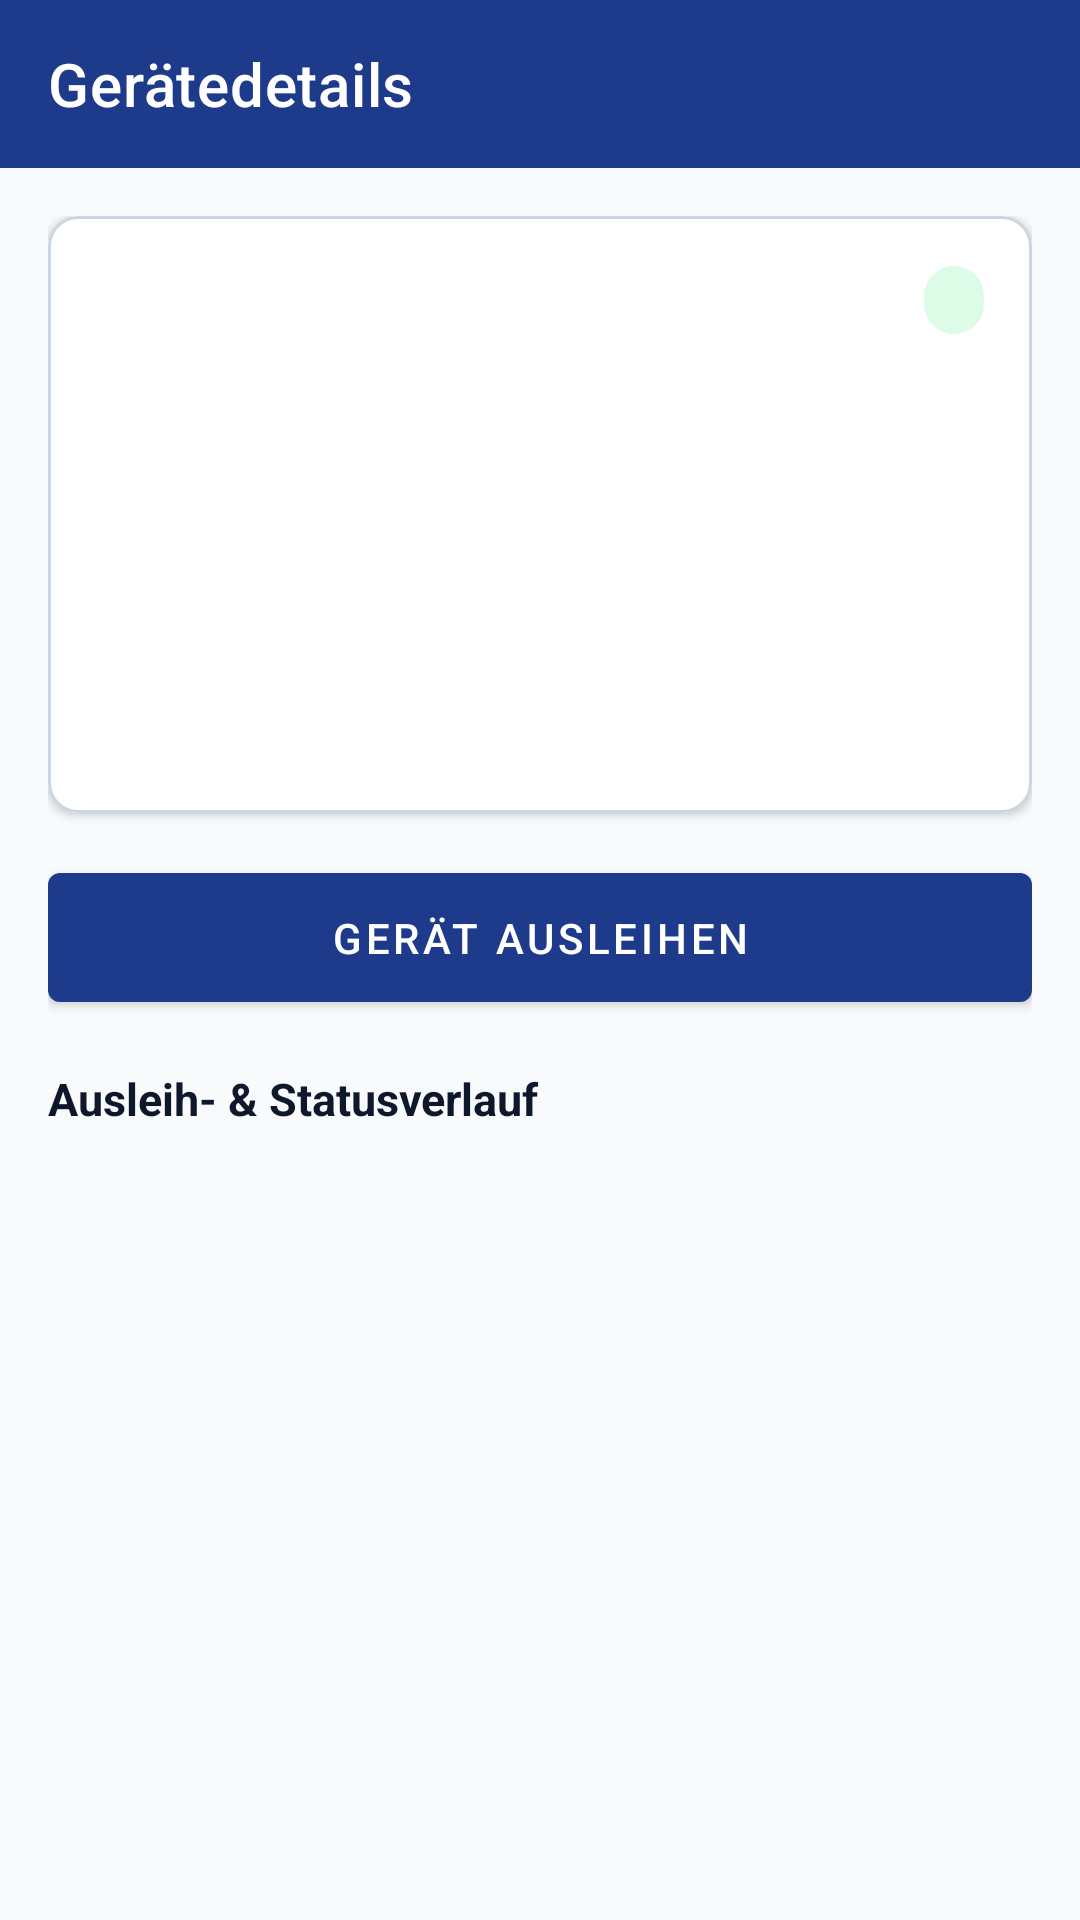

Reconstruct the res/layout file that produces this screen, plus the resources it refers to.
<!-- AndroidManifest.xml: application theme Theme.RackVault -->
<!-- res/layout/activity_asset_detail.xml -->
<?xml version="1.0" encoding="utf-8"?>
<LinearLayout xmlns:android="http://schemas.android.com/apk/res/android"
    xmlns:app="http://schemas.android.com/apk/res-auto"
    android:id="@+id/rootDetail"
    android:layout_width="match_parent"
    android:layout_height="match_parent"
    android:background="?android:attr/colorBackground"
    android:orientation="vertical">

    <com.google.android.material.appbar.MaterialToolbar
        android:id="@+id/toolbar"
        android:layout_width="match_parent"
        android:layout_height="?attr/actionBarSize"
        android:background="?attr/colorPrimary"
        app:navigationIconTint="?attr/colorOnPrimary"
        app:title="@string/title_asset_detail"
        app:titleTextColor="?attr/colorOnPrimary" />

    <LinearLayout
        android:layout_width="match_parent"
        android:layout_height="match_parent"
        android:orientation="vertical"
        android:padding="16dp">

        <com.google.android.material.card.MaterialCardView
            android:layout_width="match_parent"
            android:layout_height="wrap_content"
            app:cardBackgroundColor="?attr/colorSurface"
            app:cardCornerRadius="10dp"
            app:cardElevation="2dp"
            app:strokeColor="@color/surface_border"
            app:strokeWidth="1dp">

            <LinearLayout
                android:layout_width="match_parent"
                android:layout_height="wrap_content"
                android:orientation="vertical"
                android:padding="16dp">

                <LinearLayout
                    android:layout_width="match_parent"
                    android:layout_height="wrap_content"
                    android:gravity="center_vertical"
                    android:orientation="horizontal">

                    <TextView
                        android:id="@+id/tvDetailName"
                        android:layout_width="0dp"
                        android:layout_height="wrap_content"
                        android:layout_marginEnd="8dp"
                        android:layout_weight="1"
                        android:textColor="?android:attr/textColorPrimary"
                        android:textSize="18sp"
                        android:textStyle="bold" />

                    <TextView
                        android:id="@+id/tvDetailStatusBadge"
                        android:layout_width="wrap_content"
                        android:layout_height="wrap_content"
                        android:background="@drawable/bg_status_badge"
                        android:textAllCaps="true"
                        android:textColor="@color/status_available_text"
                        android:textSize="11sp"
                        android:textStyle="bold" />

                </LinearLayout>

                <TextView
                    android:id="@+id/tvDetailInventoryNumber"
                    android:layout_width="match_parent"
                    android:layout_height="wrap_content"
                    android:layout_marginTop="8dp"
                    android:textColor="?android:attr/textColorSecondary"
                    android:textSize="14sp" />

                <TextView
                    android:id="@+id/tvDetailCategory"
                    android:layout_width="match_parent"
                    android:layout_height="wrap_content"
                    android:layout_marginTop="4dp"
                    android:textColor="?android:attr/textColorSecondary"
                    android:textSize="14sp" />

                <TextView
                    android:id="@+id/tvDetailLocation"
                    android:layout_width="match_parent"
                    android:layout_height="wrap_content"
                    android:layout_marginTop="4dp"
                    android:textColor="?android:attr/textColorSecondary"
                    android:textSize="14sp" />

                <TextView
                    android:id="@+id/tvDetailMacAddress"
                    android:layout_width="match_parent"
                    android:layout_height="wrap_content"
                    android:layout_marginTop="4dp"
                    android:textColor="?android:attr/textColorSecondary"
                    android:textSize="14sp" />

                <TextView
                    android:id="@+id/tvDetailVendor"
                    android:layout_width="match_parent"
                    android:layout_height="wrap_content"
                    android:layout_marginTop="4dp"
                    android:textColor="?android:attr/textColorSecondary"
                    android:textSize="14sp" />

                <TextView
                    android:id="@+id/tvDetailBorrowedInfo"
                    android:layout_width="match_parent"
                    android:layout_height="wrap_content"
                    android:layout_marginTop="6dp"
                    android:textColor="@color/status_borrowed_text"
                    android:textSize="14sp"
                    android:textStyle="bold"
                    android:visibility="gone" />

                <TextView
                    android:id="@+id/tvDetailNotes"
                    android:layout_width="match_parent"
                    android:layout_height="wrap_content"
                    android:layout_marginTop="6dp"
                    android:textColor="?android:attr/textColorSecondary"
                    android:textSize="13sp" />

            </LinearLayout>

        </com.google.android.material.card.MaterialCardView>

        <com.google.android.material.button.MaterialButton
            android:id="@+id/btnBorrowOrReturn"
            android:layout_width="match_parent"
            android:layout_height="wrap_content"
            android:layout_marginTop="14dp"
            android:paddingVertical="12dp"
            android:text="@string/btn_borrow_asset" />

        <TextView
            android:layout_width="match_parent"
            android:layout_height="wrap_content"
            android:layout_marginTop="16dp"
            android:layout_marginBottom="6dp"
            android:text="@string/label_loan_history"
            android:textColor="?android:attr/textColorPrimary"
            android:textSize="15sp"
            android:textStyle="bold" />

        <FrameLayout
            android:layout_width="match_parent"
            android:layout_height="0dp"
            android:layout_weight="1">

            <ListView
                android:id="@+id/lvLoanLog"
                android:layout_width="match_parent"
                android:layout_height="match_parent"
                android:divider="@color/surface_border"
                android:dividerHeight="1dp" />

            <TextView
                android:id="@+id/tvEmptyLoanLog"
                android:layout_width="match_parent"
                android:layout_height="wrap_content"
                android:layout_gravity="center"
                android:gravity="center"
                android:padding="16dp"
                android:text="@string/empty_loan_log"
                android:textColor="?android:attr/textColorSecondary"
                android:textSize="14sp"
                android:visibility="gone" />

        </FrameLayout>

    </LinearLayout>

</LinearLayout>
<!-- resources referenced by this layout -->
<resources>
  <color name="status_available_text">#16A34A</color>
  <color name="status_borrowed_text">#EA580C</color>
  <color name="surface_border">#CBD5E1</color>
  <!-- drawable bg_status_badge (drawable) -->
  <?xml version="1.0" encoding="utf-8"?>
  <shape xmlns:android="http://schemas.android.com/apk/res/android"
      android:shape="rectangle">
      <solid android:color="@color/status_available_bg" />
      <corners android:radius="12dp" />
      <padding
          android:bottom="4dp"
          android:left="10dp"
          android:right="10dp"
          android:top="4dp" />
  </shape>
  <string name="btn_borrow_asset">Gerät ausleihen</string>
  <string name="empty_loan_log">Noch keine Ausleih- oder Status-Einträge vorhanden.</string>
  <string name="label_loan_history">Ausleih- &amp; Statusverlauf</string>
  <string name="title_asset_detail">Gerätedetails</string>
  <style name="Theme.RackVault" parent="Theme.MaterialComponents.DayNight.NoActionBar">
          <item name="colorPrimary">@color/primary_blue</item>
          <item name="colorPrimaryVariant">@color/primary_blue_dark</item>
          <item name="colorOnPrimary">@color/on_primary</item>
  
          <item name="colorSecondary">@color/primary_blue_light</item>
          <item name="colorSecondaryVariant">@color/secondary_slate</item>
          <item name="colorOnSecondary">@color/on_primary</item>
  
          <item name="android:colorBackground">@color/surface_background</item>
          <item name="colorSurface">@color/surface_card</item>
          <item name="colorOnSurface">@color/text_primary</item>
          <item name="android:textColorPrimary">@color/text_primary</item>
          <item name="android:textColorSecondary">@color/text_secondary</item>
  
          <item name="android:statusBarColor">@color/primary_blue_dark</item>
      </style>
  <color name="status_available_bg">#DCFCE7</color>
  <color name="primary_blue">#1E3A8A</color>
  <color name="primary_blue_dark">#172554</color>
  <color name="on_primary">#FFFFFF</color>
  <color name="primary_blue_light">#2563EB</color>
  <color name="secondary_slate">#334155</color>
  <color name="surface_background">#F8FAFC</color>
  <color name="surface_card">#FFFFFF</color>
  <color name="text_primary">#0F172A</color>
  <color name="text_secondary">#475569</color>
</resources>
